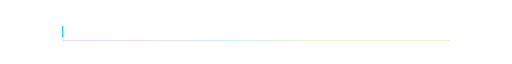
t = 0.00 s
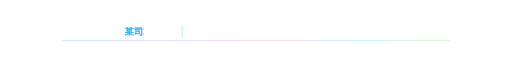
t = 1.25 s
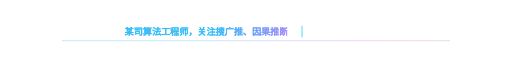
t = 2.50 s
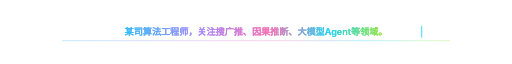
t = 3.75 s
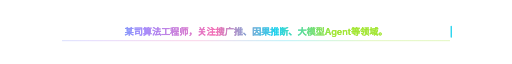
t = 4.48 s
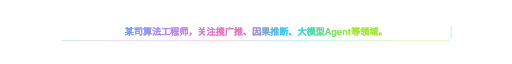
t = 5.74 s

The animated SVG that drew these frames (rendered in a browser with its animation timeline set to each time). Animation: 4 SMIL elements (animate=3,animateTransform=1); one cycle of 7.00 s, repeats indefinitely.

<svg xmlns="http://www.w3.org/2000/svg" width="900" height="56" viewBox="0 0 900 56" role="img" aria-labelledby="title desc">
  <title id="title">Gradient typing bio</title>
  <desc id="desc">某司算法工程师，关注搜广推、因果推断、大模型Agent等领域。</desc>
  <defs>
    <linearGradient id="techGradient" x1="0%" y1="0%" x2="100%" y2="0%">
      <stop offset="0%" stop-color="#38bdf8" />
      <stop offset="28%" stop-color="#a78bfa" />
      <stop offset="55%" stop-color="#f472b6" />
      <stop offset="78%" stop-color="#22d3ee" />
      <stop offset="100%" stop-color="#a3e635" />
      <animateTransform attributeName="gradientTransform" type="translate" values="-0.35 0;0.35 0;-0.35 0" dur="5s" repeatCount="indefinite" />
    </linearGradient>
    <filter id="softGlow" x="-10%" y="-80%" width="120%" height="260%">
      <feGaussianBlur in="SourceGraphic" stdDeviation="1.2" result="blur" />
      <feMerge>
        <feMergeNode in="blur" />
        <feMergeNode in="SourceGraphic" />
      </feMerge>
    </filter>
    <clipPath id="typingClip">
      <rect x="0" y="0" width="0" height="56">
        <animate attributeName="width" values="0;820;820;0" keyTimes="0;0.58;0.82;1" dur="7s" repeatCount="indefinite" />
      </rect>
    </clipPath>
  </defs>

  <rect x="109" y="43" width="682" height="1" fill="url(#techGradient)" opacity="0.55" />
  <g clip-path="url(#typingClip)">
    <text x="450" y="34" text-anchor="middle" font-family="'SF Pro Text', 'PingFang SC', 'Microsoft YaHei', sans-serif" font-size="16" font-weight="600" letter-spacing="0" fill="url(#techGradient)" filter="url(#softGlow)">
      某司算法工程师，关注搜广推、因果推断、大模型Agent等领域。
    </text>
  </g>
  <rect x="109" y="17" width="2.5" height="21" rx="1.25" fill="#22d3ee">
    <animate attributeName="x" values="109;792;792;109" keyTimes="0;0.58;0.82;1" dur="7s" repeatCount="indefinite" />
    <animate attributeName="opacity" values="1;0;1" dur="0.9s" repeatCount="indefinite" />
  </rect>
</svg>
